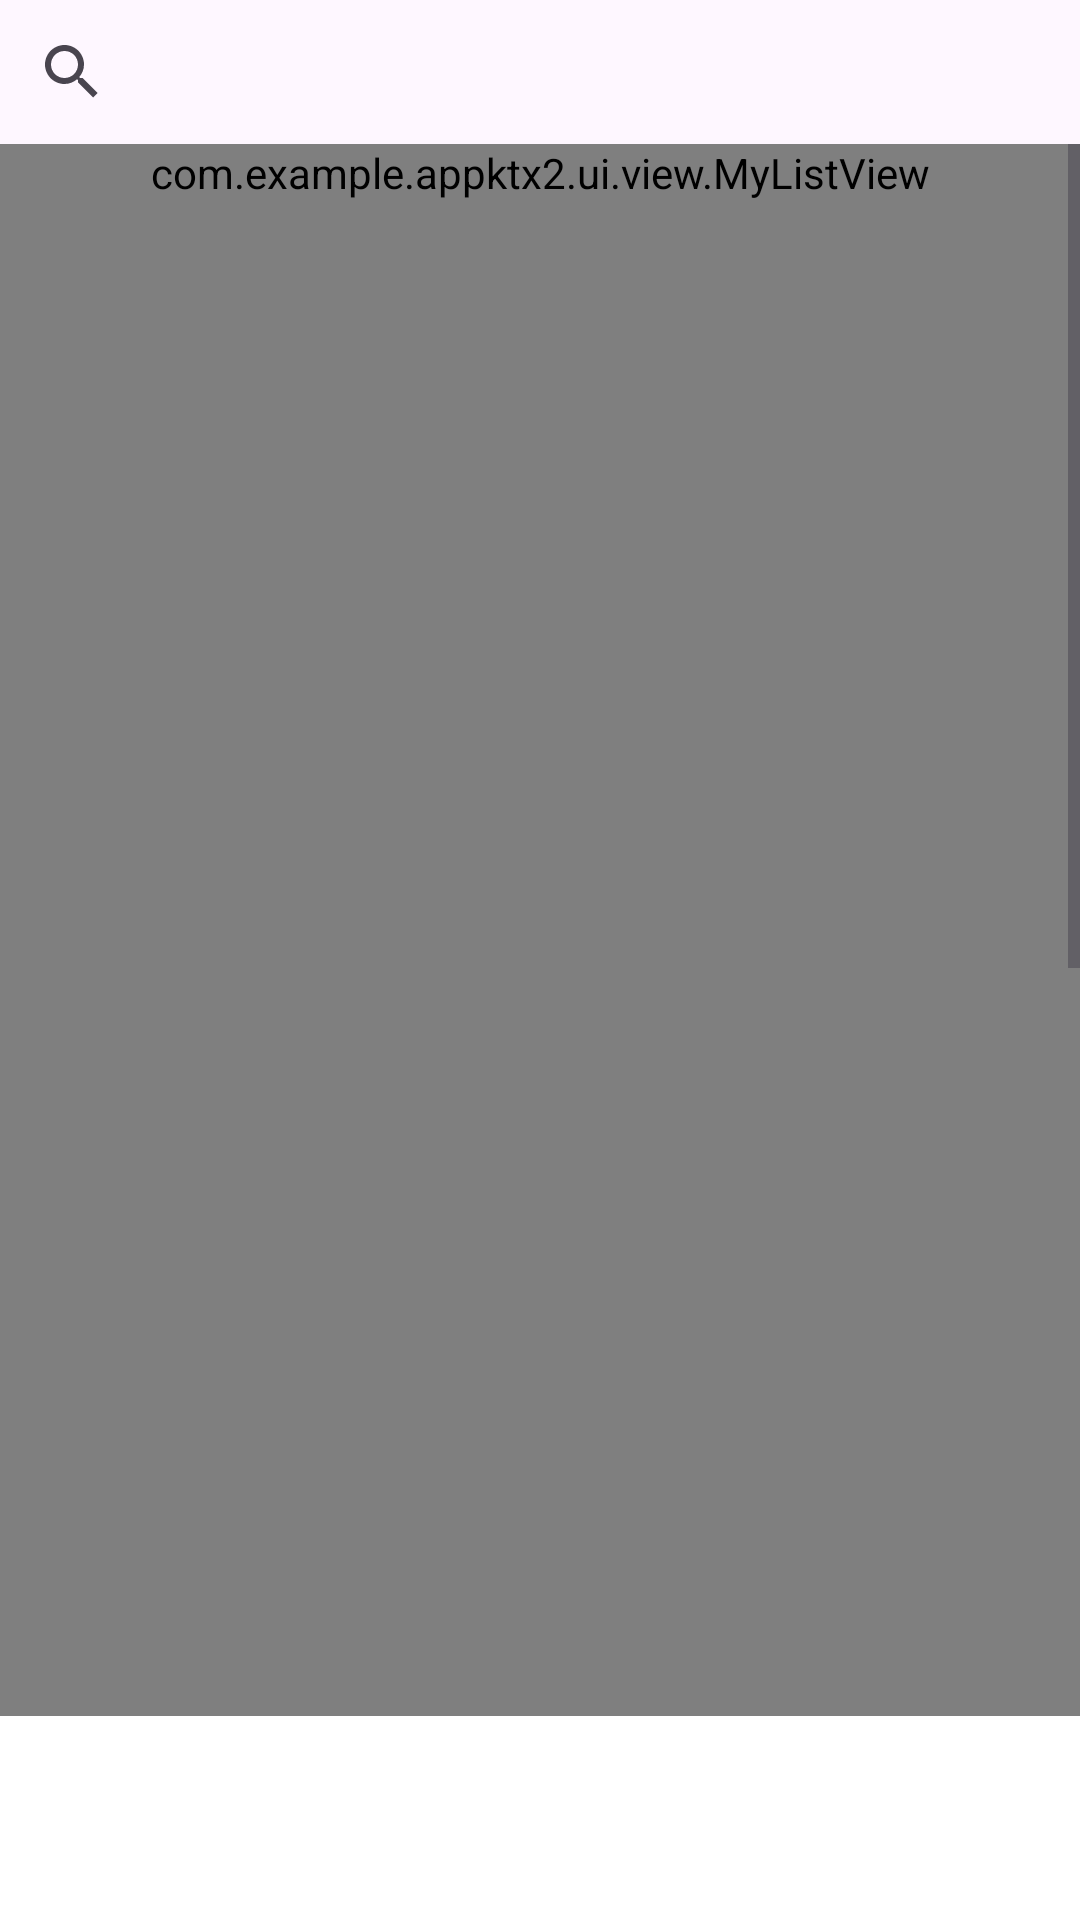

Layout XML and referenced resources for this Android screen:
<!-- AndroidManifest.xml: application theme Theme.AppKtx2 -->
<!-- res/layout/view_my_manger_view.xml -->
<?xml version="1.0" encoding="utf-8"?>
<LinearLayout xmlns:android="http://schemas.android.com/apk/res/android"
    android:layout_width="match_parent"
    android:layout_height="match_parent"
    android:orientation="vertical"
    xmlns:app="http://schemas.android.com/apk/res-auto">

    <SearchView
        android:layout_width="match_parent"
        android:layout_height="wrap_content"
        android:background="@drawable/bg_rounded_white"
        android:id="@+id/searchBox"
        />

    <ScrollView
        android:layout_width="match_parent"
        android:layout_height="match_parent"
        android:layout_weight="1"
        android:background="@drawable/bg_rounded_white_corner_trong"
        >
        <com.example.appktx2.ui.view.MyListView
            android:layout_width="match_parent"
            android:layout_height="match_parent"
            android:minHeight="1000dp"
            android:id="@+id/myListView"
            />
    </ScrollView>


    <LinearLayout
        android:layout_width="match_parent"
        android:layout_height="wrap_content"
        android:background="@color/white"
        android:padding="10dp"
        android:id="@+id/bottomBar"
        >
        <androidx.appcompat.widget.AppCompatButton
            android:layout_width="wrap_content"
            android:layout_height="wrap_content"
            android:text="Thêm"
            android:textColor="@color/white"
            android:background="@drawable/bg_rounded_blue"
            android:id="@+id/action"
            />

    </LinearLayout>

</LinearLayout>
<!-- resources referenced by this layout -->
<resources>
  <color name="white">#FFFFFFFF</color>
  <!-- drawable bg_rounded_white_corner_trong (drawable) -->
  <?xml version="1.0" encoding="utf-8"?>
  <shape xmlns:android="http://schemas.android.com/apk/res/android"
      android:shape="rectangle">
  
      
      <solid android:color="@color/white" /> 
      <stroke android:color="@color/blue_trong"
          android:width="2dp"/>
      <corners android:radius="20dp" /> 
  
  </shape>
  <style name="Theme.AppKtx2" parent="Base.Theme.AppKtx2" />
  <color name="blue_trong">#69A1DD</color>
  <style name="Base.Theme.AppKtx2" parent="Theme.Material3.DayNight.NoActionBar">
          
          
      </style>
</resources>
